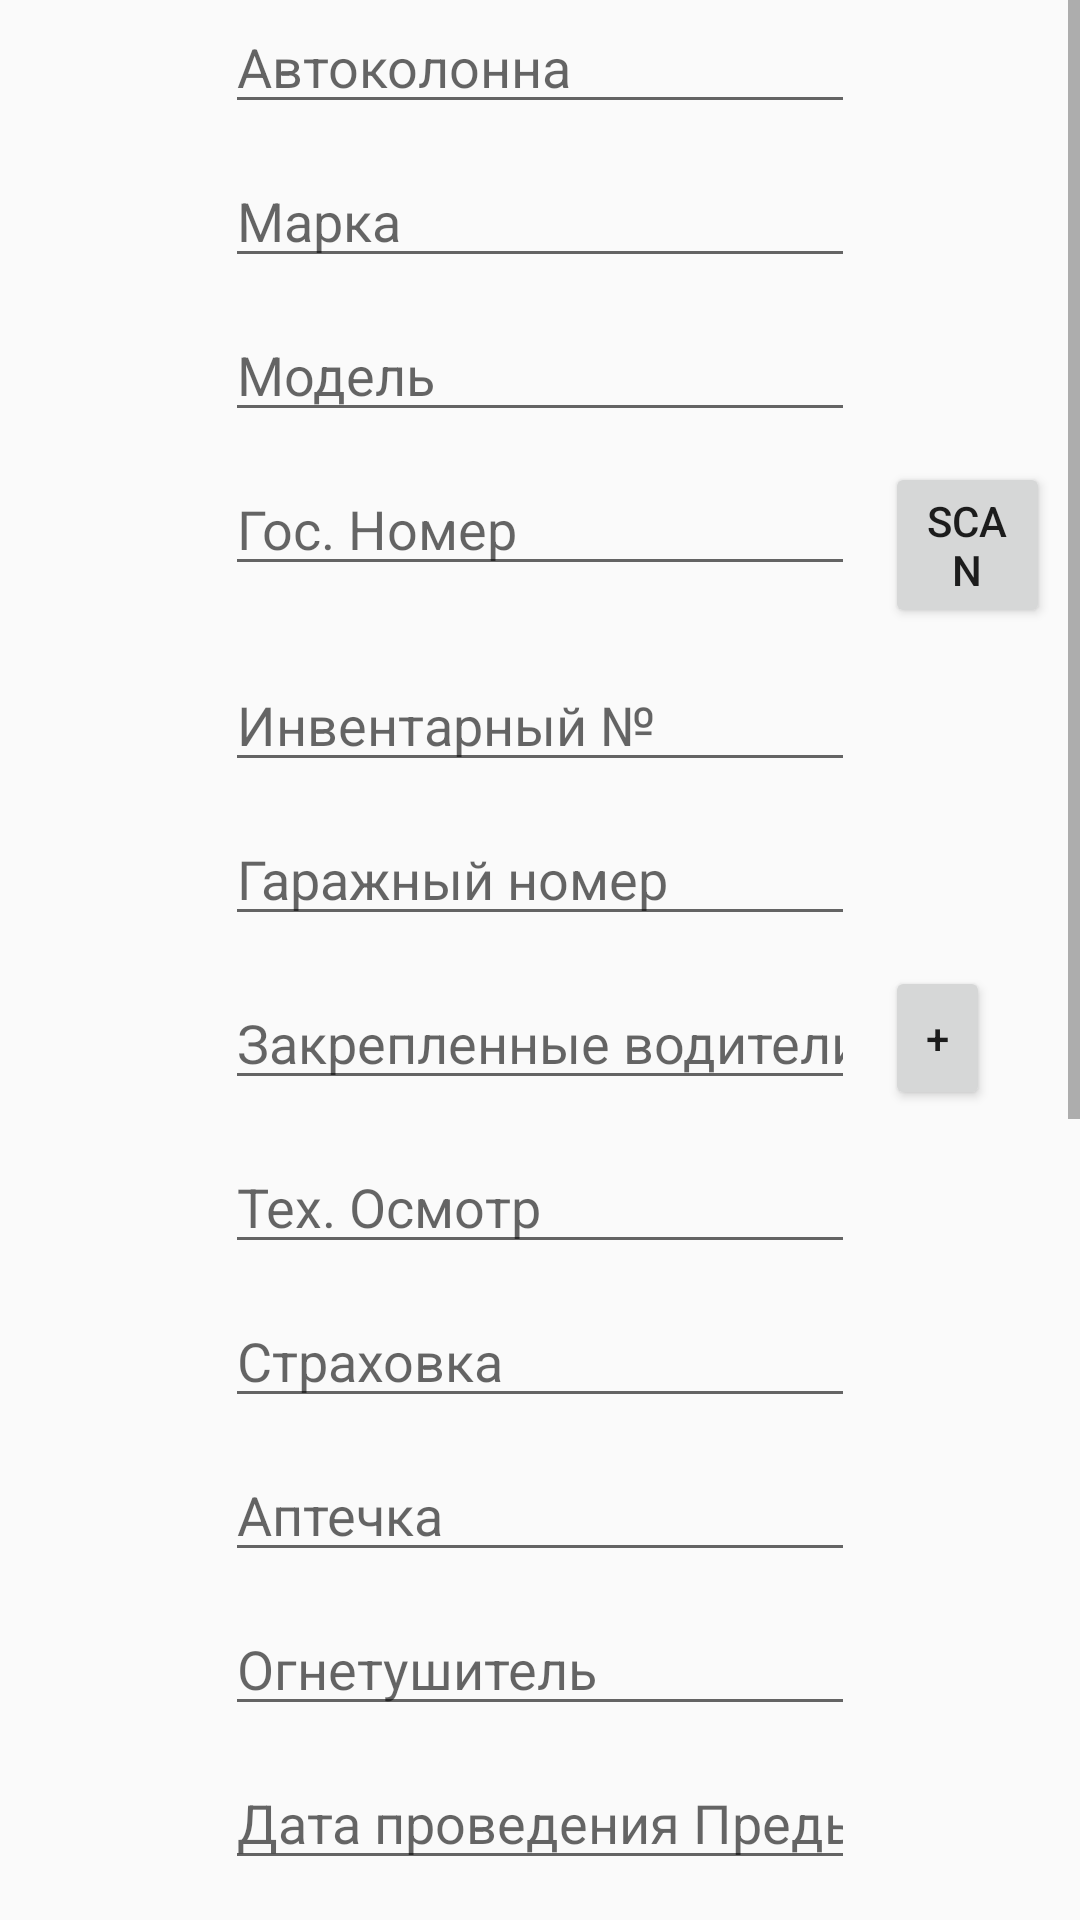

This screen was rendered from an Android layout file. Write that file and the resources it references.
<!-- AndroidManifest.xml: application theme AppTheme -->
<!-- res/layout/activity_add_or_change_moder0.xml -->
<?xml version="1.0" encoding="utf-8"?>
<LinearLayout xmlns:android="http://schemas.android.com/apk/res/android"
    xmlns:app="http://schemas.android.com/apk/res-auto"
    xmlns:tools="http://schemas.android.com/tools"
    android:layout_width="match_parent"
    android:layout_height="match_parent"
    tools:context=".AddOrChangeActivityModer0">

    <ScrollView
        android:layout_width="match_parent"
        android:layout_height="match_parent">

        <LinearLayout
            android:layout_width="match_parent"
            android:layout_height="wrap_content"
            android:orientation="vertical">
            <EditText
                android:id="@+id/motorcade"
                android:layout_width="wrap_content"
                android:layout_height="wrap_content"
                android:ems="10"
                android:inputType="number"
                android:layout_gravity="center_horizontal"
                android:hint="@string/motorcade"
                android:layout_marginBottom="10dp"/>
            <EditText
                android:id="@+id/brand"
                android:layout_width="wrap_content"
                android:layout_height="wrap_content"
                android:ems="10"
                android:inputType="textPersonName|textCapSentences"
                android:layout_gravity="center_horizontal"
                android:hint="@string/brand"
                android:layout_marginBottom="10dp"/>
            <EditText
                android:id="@+id/vehicleType"
                android:layout_width="wrap_content"
                android:layout_height="wrap_content"
                android:ems="10"
                android:inputType="textPersonName|textCapSentences"
                android:layout_gravity="center_horizontal"
                android:hint="@string/model"
                android:layout_marginBottom="10dp"/>
            <RelativeLayout
                android:layout_width="match_parent"
                android:layout_height="wrap_content"
                android:layout_marginBottom="10dp">
                <EditText
                    android:id="@+id/plateNumber"
                    android:layout_width="wrap_content"
                    android:layout_height="wrap_content"
                    android:ems="10"
                    android:inputType="textPersonName|textCapCharacters"
                    android:layout_centerHorizontal="true"
                    android:hint="@string/plateNumber"
                    android:layout_marginBottom="10dp"/>
                <Button
                    android:id="@+id/scan"
                    android:layout_width="wrap_content"
                    android:layout_height="wrap_content"
                    android:layout_toRightOf="@+id/plateNumber"
                    android:layout_marginRight="10dp"
                    android:layout_marginLeft="10dp"
                    android:text="@string/scan"
                    android:onClick="onClick"/>
            </RelativeLayout>
            <EditText
                android:id="@+id/inventoryNumber"
                android:layout_width="wrap_content"
                android:layout_height="wrap_content"
                android:ems="10"
                android:inputType="number"
                android:layout_gravity="center_horizontal"
                android:hint="@string/inventoryNumber"
                android:layout_marginBottom="10dp"/>
            <EditText
                android:id="@+id/garageNumber"
                android:layout_width="wrap_content"
                android:layout_height="wrap_content"
                android:ems="10"
                android:inputType="number"
                android:layout_gravity="center_horizontal"
                android:hint="@string/garageNumber"
                android:layout_marginBottom="10dp"/>
            <RelativeLayout
                android:layout_width="match_parent"
                android:layout_height="wrap_content"
                android:layout_marginBottom="10dp">
                <EditText
                    android:id="@+id/drivers"
                    android:layout_width="wrap_content"
                    android:layout_height="wrap_content"
                    android:ems="10"
                    android:inputType="textPersonName|textCapSentences"
                    android:layout_gravity="center_horizontal"
                    android:hint="@string/drivers"
                    android:layout_centerInParent="true" />

                <Button
                    android:id="@+id/addDriver"
                    android:layout_width="wrap_content"
                    android:layout_height="wrap_content"
                    android:layout_toRightOf="@+id/drivers"
                    android:layout_marginRight="30dp"
                    android:layout_marginLeft="10dp"
                    android:text="+"
                    android:onClick="onClick"/>
            </RelativeLayout>
            <EditText
                android:id="@+id/technicalInspection"
                android:layout_width="wrap_content"
                android:layout_height="wrap_content"
                android:ems="10"
                android:inputType="date"
                android:layout_gravity="center_horizontal"
                android:hint="@string/technicalInspection"
                android:layout_marginBottom="10dp"/>
            <EditText
                android:id="@+id/insurance"
                android:layout_width="wrap_content"
                android:layout_height="wrap_content"
                android:ems="10"
                android:inputType="date"
                android:layout_gravity="center_horizontal"
                android:hint="@string/insurance"
                android:layout_marginBottom="10dp"/>
            <EditText
                android:id="@+id/firstAidKit"
                android:layout_width="wrap_content"
                android:layout_height="wrap_content"
                android:ems="10"
                android:inputType="date"
                android:layout_gravity="center_horizontal"
                android:hint="@string/firstAidKit"
                android:layout_marginBottom="10dp"/>
            <EditText
                android:id="@+id/extinguisher"
                android:layout_width="wrap_content"
                android:layout_height="wrap_content"
                android:ems="10"
                android:inputType="date"
                android:layout_gravity="center_horizontal"
                android:hint="@string/extinguisher"
                android:layout_marginBottom="10dp"/>
            <EditText
                android:id="@+id/previousTechnicalInspection"
                android:layout_width="wrap_content"
                android:layout_height="wrap_content"
                android:ems="10"
                android:inputType="date"
                android:layout_gravity="center_horizontal"
                android:hint="@string/previousTechnicalInspection"
                android:layout_marginBottom="10dp"/>
            <EditText
                android:id="@+id/comments"
                android:layout_width="match_parent"
                android:layout_marginRight="60dp"
                android:layout_marginLeft="60dp"
                android:layout_height="150dp"
                android:gravity="top"
                android:ems="10"
                android:inputType="textPersonName|textCapSentences|textMultiLine"
                android:background="@drawable/selector_lines_edit_view_bg"
                android:paddingTop="5dp"
                android:paddingLeft="10dp"
                android:layout_marginBottom="10dp"
                android:hint="@string/comments" />
            <EditText
                android:id="@+id/coolantDensity"
                android:layout_width="wrap_content"
                android:layout_height="wrap_content"
                android:ems="10"
                android:inputType="number"
                android:layout_gravity="center_horizontal"
                android:hint="@string/coolantDensity"
                android:layout_marginBottom="10dp"/>
            <EditText
                android:id="@+id/electricalEquipmentState"
                android:layout_width="wrap_content"
                android:layout_height="wrap_content"
                android:ems="10"
                android:inputType="textPersonName|textCapSentences"
                android:layout_gravity="center_horizontal"
                android:hint="@string/electricalEquipmentState"
                android:layout_marginBottom="10dp"/>
            <EditText
                android:id="@+id/sufficientPressureInTheFireExtinguisher"
                android:layout_width="wrap_content"
                android:layout_height="wrap_content"
                android:ems="10"
                android:inputType="textPersonName|textCapSentences"
                android:layout_gravity="center_horizontal"
                android:hint="@string/sufficientPressureInTheFireExtinguisher"
                android:layout_marginBottom="10dp"/>
            <EditText
                android:id="@+id/electrolyteDensity"
                android:layout_width="wrap_content"
                android:layout_height="wrap_content"
                android:ems="10"
                android:inputType="number"
                android:layout_gravity="center_horizontal"
                android:hint="@string/electrolyteDensity"
                android:layout_marginBottom="10dp"/>

            <Button
                android:id="@+id/addPhoto"
                android:layout_width="match_parent"
                android:layout_height="wrap_content"
                android:text="@string/addPhoto"
                android:onClick="onClick"/>

            <ImageView
                android:id="@+id/ivPhoto"
                android:layout_width="match_parent"
                android:layout_height="wrap_content"
                android:visibility="gone"
                android:layout_marginBottom="10dp"/>

            <Button
                android:id="@+id/btnAddOrChange"
                android:layout_width="match_parent"
                android:layout_height="wrap_content"
                android:layout_gravity="center_horizontal"
                android:text="@string/add"
                android:onClick="onClick"/>
        </LinearLayout>
    </ScrollView>
</LinearLayout>
<!-- resources referenced by this layout -->
<resources>
  <string name="add">Добавить</string>
  <string name="addPhoto">Добавить фото</string>
  <string name="brand">Марка</string>
  <string name="comments">Замечания</string>
  <string name="coolantDensity">Плотность ОЖ</string>
  <string name="drivers">Закрепленные водители</string>
  <string name="electricalEquipmentState">Состояние электрооборудования</string>
  <string name="electrolyteDensity">Плотность электролита</string>
  <string name="extinguisher">Огнетушитель</string>
  <string name="firstAidKit">Аптечка</string>
  <string name="garageNumber">Гаражный номер</string>
  <string name="insurance">Страховка</string>
  <string name="inventoryNumber">Инвентарный №</string>
  <string name="model">Модель</string>
  <string name="motorcade">Автоколонна</string>
  <string name="plateNumber">Гос. Номер</string>
  <string name="previousTechnicalInspection">Дата проведения Предыдущего ТО</string>
  <string name="scan">scan</string>
  <string name="sufficientPressureInTheFireExtinguisher">Достаточное давление в огнетушителе</string>
  <string name="technicalInspection">Тех. Осмотр</string>
  <style name="AppTheme" parent="Theme.AppCompat.Light.NoActionBar">
          
          <item name="colorPrimary">@color/colorPrimary</item>
          <item name="colorPrimaryDark">@color/colorPrimaryDark</item>
          <item name="colorAccent">@color/colorAccent</item>
      </style>
  <color name="colorPrimary">#6200EE</color>
  <color name="colorPrimaryDark">#3700B3</color>
  <color name="colorAccent">#03DAC5</color>
</resources>
